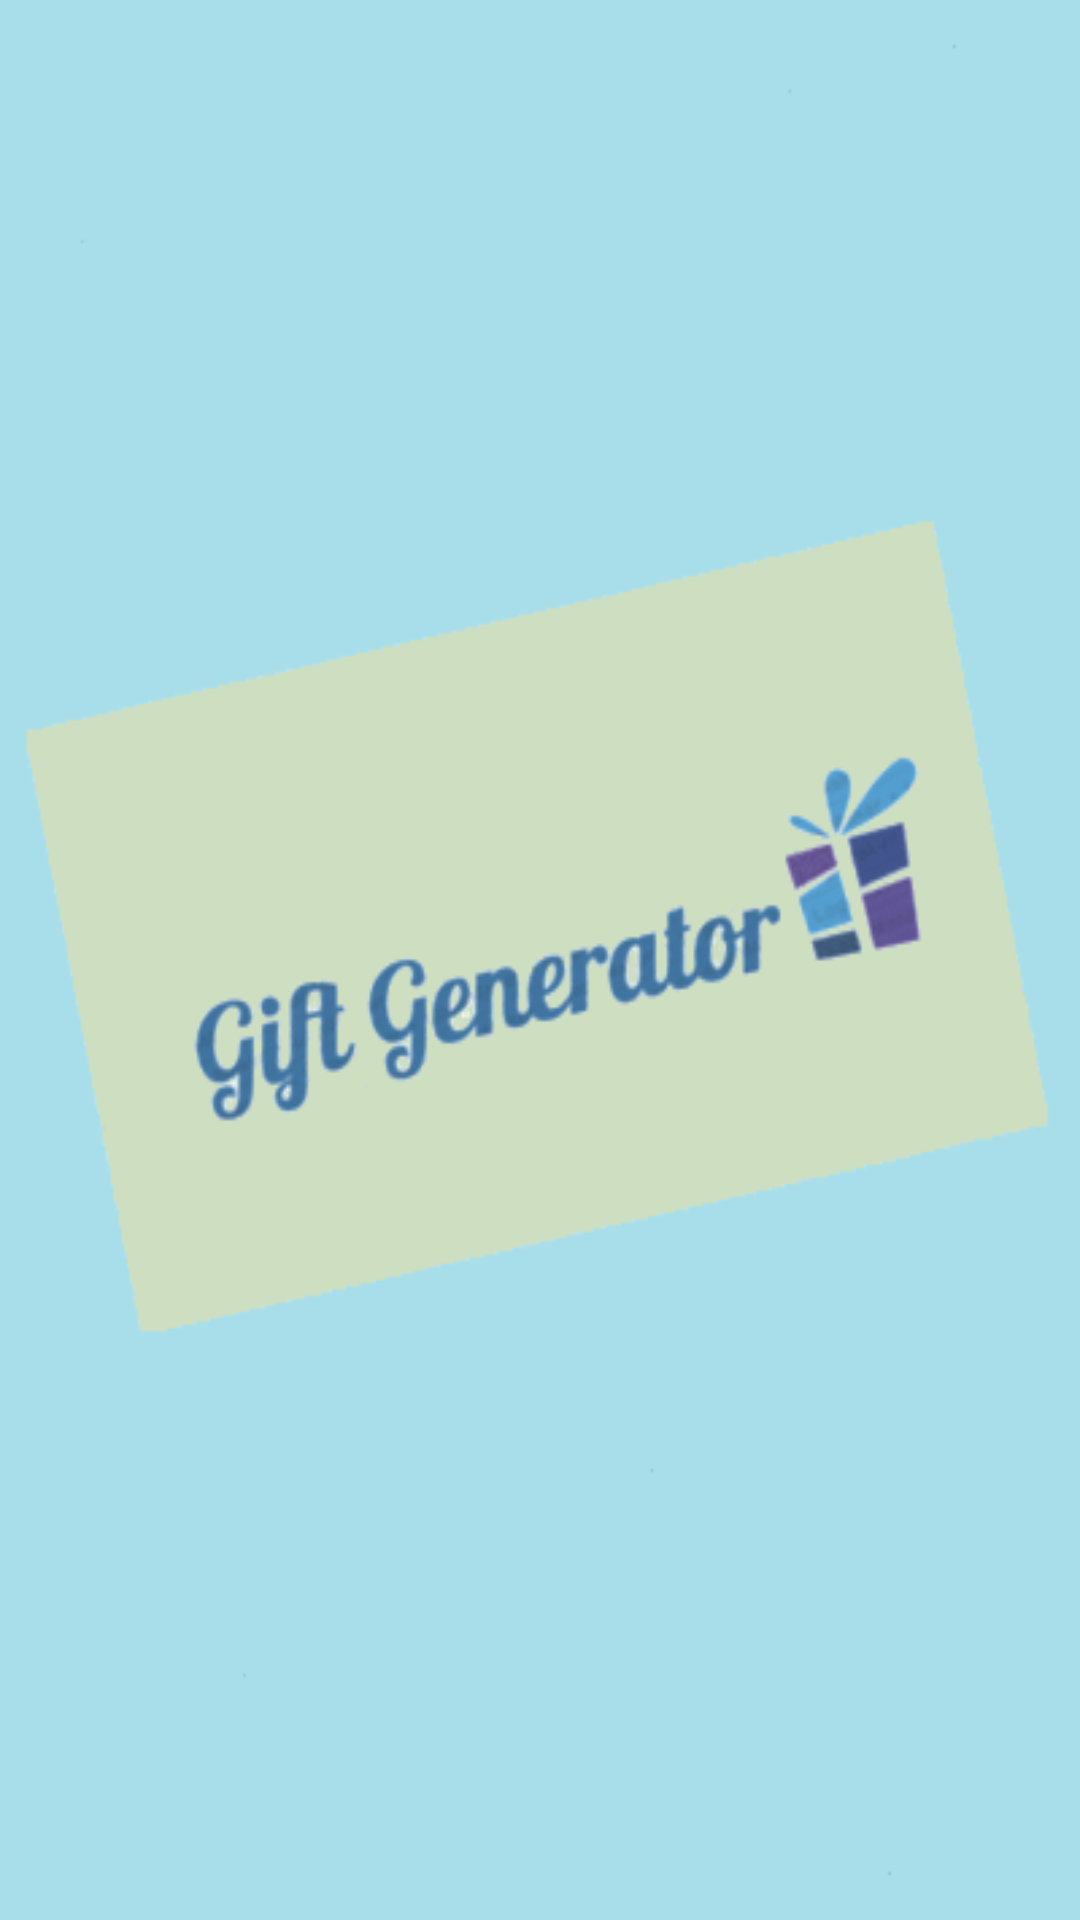

Reconstruct the res/layout file that produces this screen, plus the resources it refers to.
<!-- AndroidManifest.xml: application theme AppTheme -->
<!-- res/layout/splash.xml -->
<?xml version="1.0" encoding="utf-8"?>
<LinearLayout xmlns:android="http://schemas.android.com/apk/res/android"
    android:layout_width="match_parent"
    android:layout_height="match_parent"
    android:orientation="vertical"
	android:background="@drawable/gift">
</LinearLayout>
<!-- resources referenced by this layout -->
<resources>
  <!-- drawable gift: png bitmap (drawable-hdpi, 24549 bytes) -->
  <style name="AppTheme" parent="AppBaseTheme">
          
      </style>
  <style name="AppBaseTheme" parent="android:Theme.Light">
          
      </style>
</resources>
